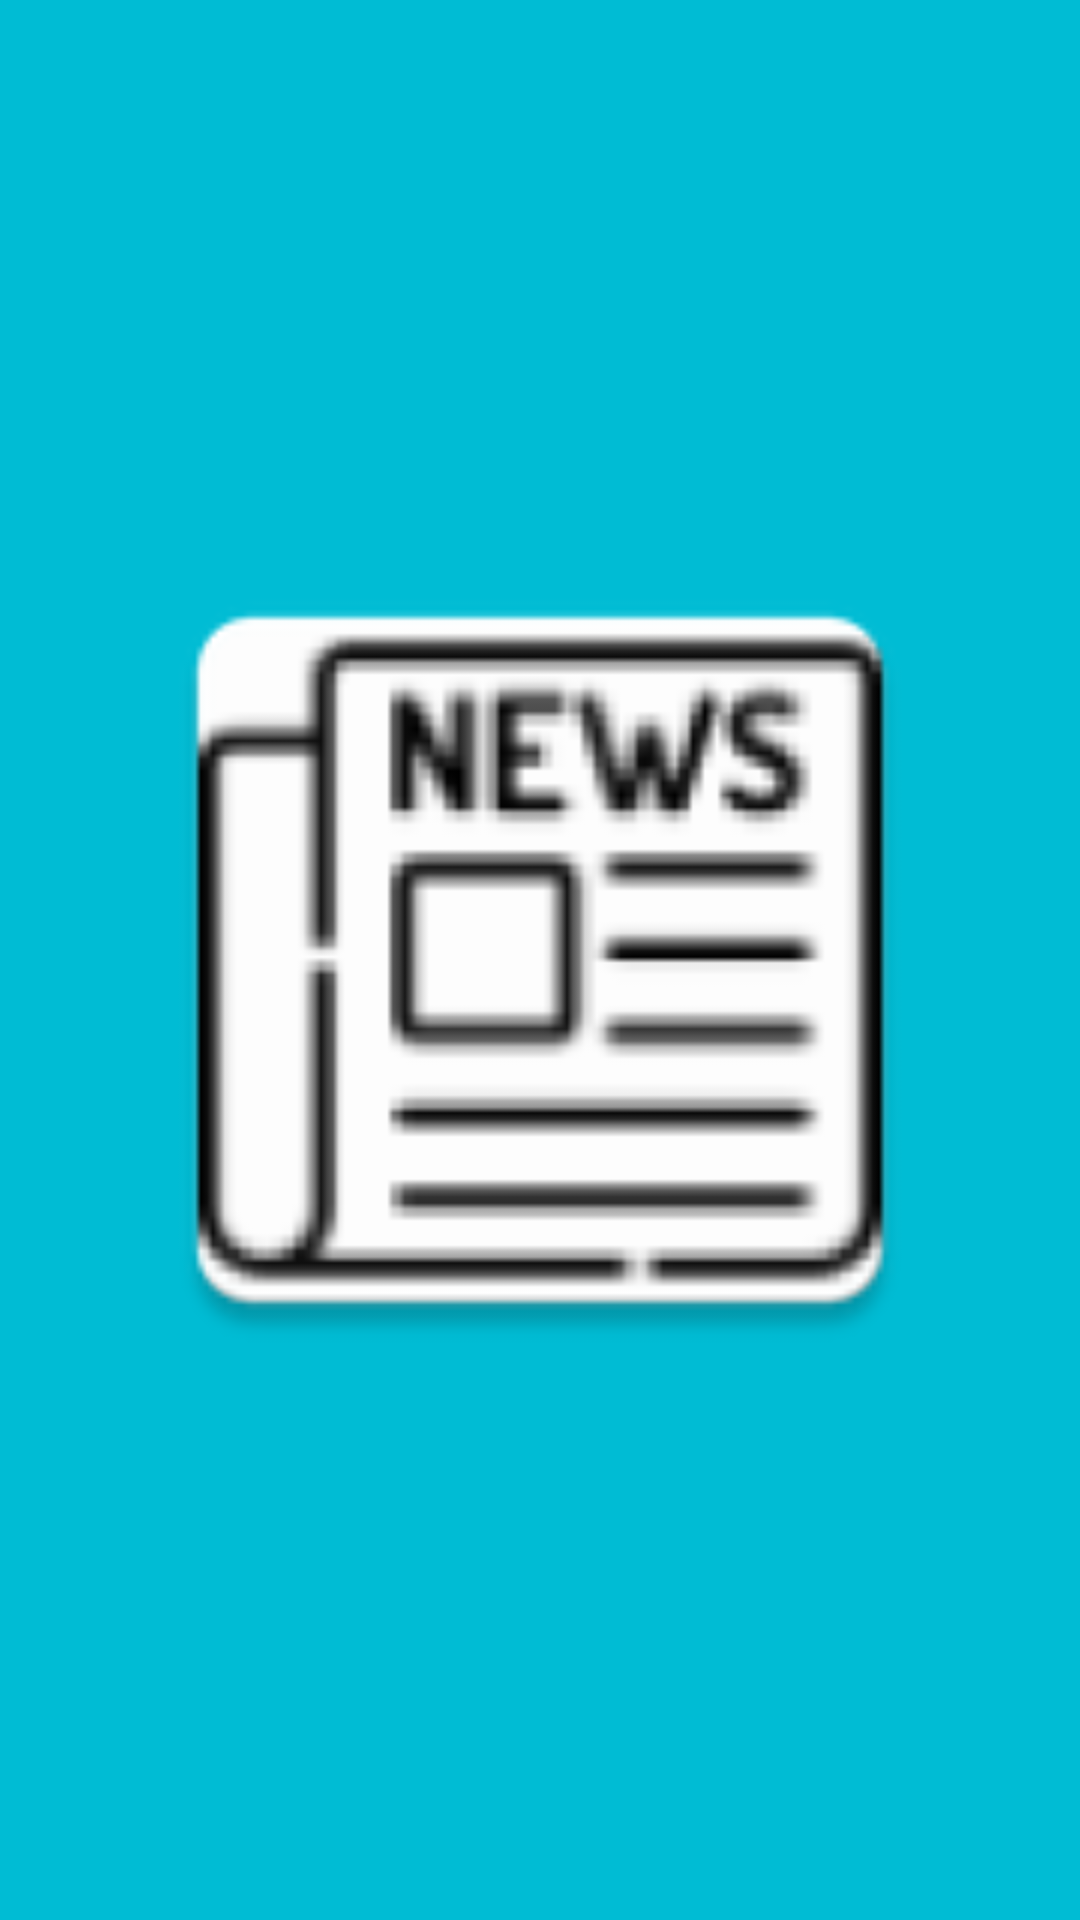

Reconstruct the res/layout file that produces this screen, plus the resources it refers to.
<!-- AndroidManifest.xml: application theme AppTheme -->
<!-- res/layout/activity_main_nav_header.xml -->
<?xml version="1.0" encoding="utf-8"?>
<android.support.constraint.ConstraintLayout xmlns:android="http://schemas.android.com/apk/res/android"
    android:layout_width="match_parent"
    android:layout_height="@dimen/nav_header_height"
    xmlns:app="http://schemas.android.com/apk/res-auto"
    xmlns:tools="http://schemas.android.com/tools"
    android:background="@color/colorPrimary">

    <ImageView
        android:layout_width="0dp"
        android:layout_height="0dp"
        android:src="@mipmap/ic_launcher_my_news"
        android:padding="36dp"
        app:layout_constraintTop_toTopOf="parent"
        app:layout_constraintBottom_toBottomOf="parent"
        app:layout_constraintLeft_toLeftOf="parent"
        app:layout_constraintRight_toRightOf="parent"
        tools:ignore="contentDescription"/>

</android.support.constraint.ConstraintLayout>
<!-- resources referenced by this layout -->
<resources>
  <color name="colorPrimary">#00BCD4</color>
  <dimen name="nav_header_height">176dp</dimen>
  <!-- mipmap ic_launcher_my_news: png bitmap (mipmap-hdpi, 2979 bytes) -->
  <style name="AppTheme" parent="Theme.AppCompat.Light.NoActionBar">
          
          <item name="colorPrimary">@color/colorPrimary</item>
          <item name="colorPrimaryDark">@color/colorPrimaryDark</item>
          <item name="colorAccent">@color/colorAccent</item>
  
          
          <item name="colorButtonNormal">@color/colorAccent</item>
      </style>
  <color name="colorPrimaryDark">#008BA3</color>
  <color name="colorAccent">#FFC400</color>
</resources>
